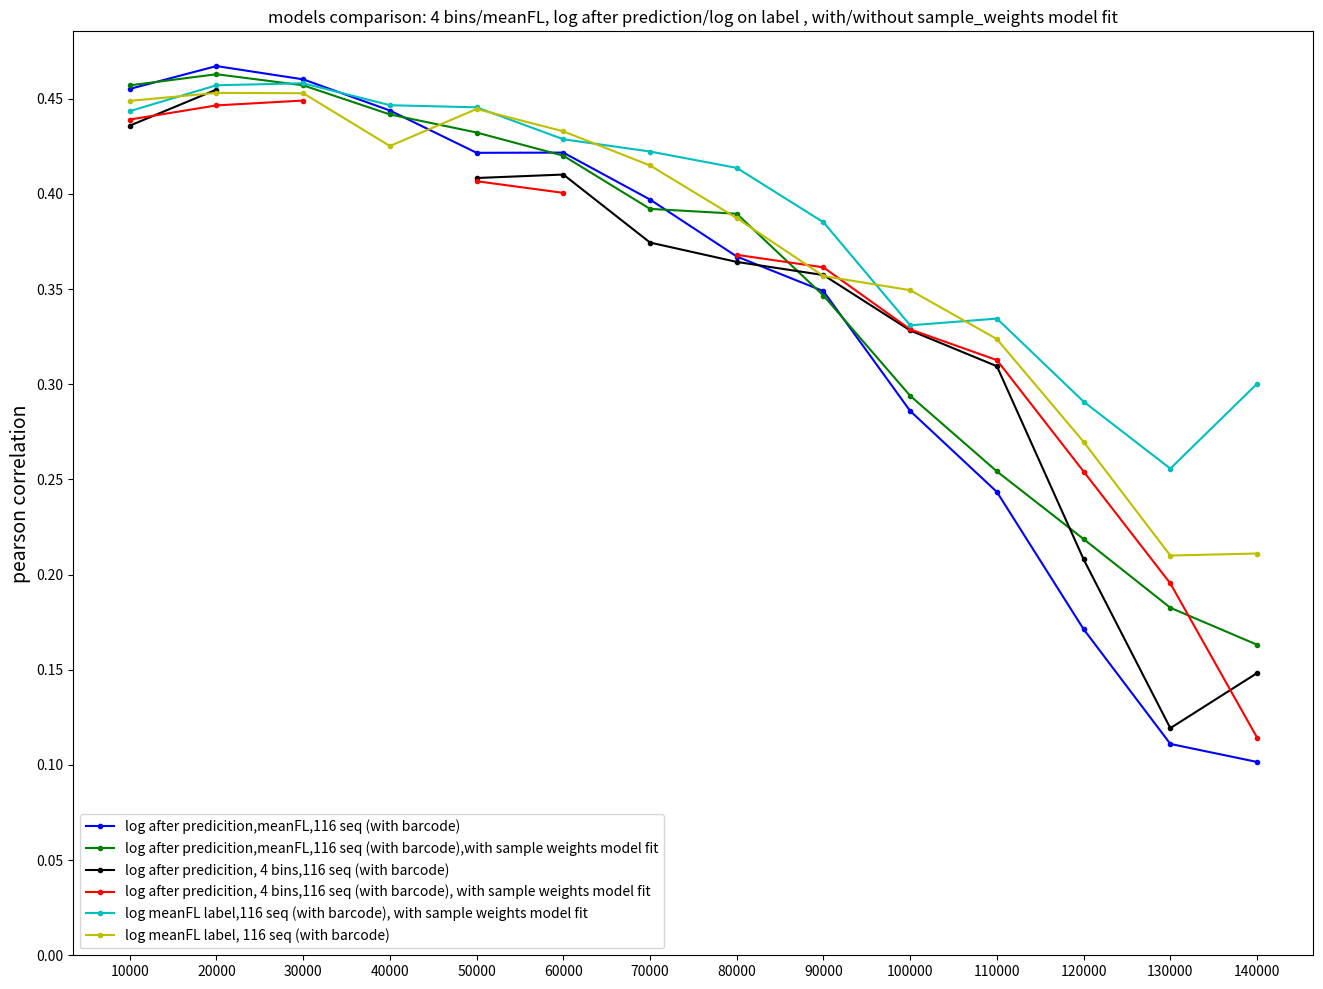

This chart was generated by the following Python code:
import numpy as np
import matplotlib.pyplot as plt


amount_of_data_points= [10000, 20000, 30000, 40000, 50000, 60000, 70000, 80000, 90000, 100000, 110000, 120000, 130000, 140000]
min_readtot = [8957, 6009, 4447, 3418, 2671, 2084, 1623, 1245, 934, 670, 454, 271, 119, 4]


#log meanFL labels prediction
log_meanfl_116 = [0.4488152617954766, 0.45300675089171605, 0.45282120641826495, 0.4251091110823297, 0.4445411538930527, 0.4328226828202526, 0.4148957506091534, 0.3872302138329518, 0.35677994667446666, 0.34938272474808474, 0.32369349677406123, 0.2697107896872501, 0.20997866572013785, 0.2110503160424364]
log_meanfl_116_weights = [0.443418565895802, 0.45701605715888816, 0.4580647089605019, 0.4465357432616376, 0.4454201927998763, 0.4286502899808109, 0.42220938468353264, 0.41360985810694634, 0.3850384787806399, 0.33091185420952873, 0.33444846599012934, 0.2908330196159247, 0.25564675953164606, 0.3002268415958914]

#pearson corr log
log_pc_bins_116_weights =[0.43900076716425607, 0.44643746981647603, 0.44899249113909984, None, 0.40661168429301264, 0.400486784086635, None, 0.36793402703704414, 0.36135754086400795, 0.3287757692894872, 0.31264886379707846, 0.254120013233437, 0.1953262740307708, 0.11437459442421824]
log_pc_bins_116 = [0.4358032093151015, 0.4547533322705739, None, None, 0.40829684504964675, 0.41011862723353865, 0.3743890729896613, 0.3642197544685713, 0.35731018727019, 0.3282345423955814, 0.3094245526090286, 0.20799973688410134, 0.11931043808205313, 0.1482309109156145]
log_pc_meanfl_116 = [0.4550943879888908, 0.4670954896206748, 0.46011826725755156, 0.44373577038085377, 0.42153268289728946, 0.4216382047080302, 0.3969782710552274, 0.36705668990984086, 0.3488370353725618, 0.28592078023700424, 0.24337765514927698, 0.17128629637434636, 0.1110269265444366, 0.10155213331517621]# amount_of_data_points = [10000, 20000, 30000, 40000, 50000, 60000, 70000, 80000, 90000, 100000, 110000, 120000, 130000, 140000]
log_pc_meanfl_116_weights = [0.45697452595023813, 0.462806398634125, 0.4569781717177102, 0.4416890560035466, 0.4321911743308702, 0.42000606590664213, 0.3920829759947355, 0.3895233798856745, 0.346541394574358, 0.2938942310328697, 0.25417714554222176, 0.21863640240227677, 0.1825572558582499, 0.16313357297392828]# amount_of_data_points = [10000, 20000, 30000, 40000, 50000, 60000, 70000, 80000, 90000, 100000, 110000, 120000, 130000, 140000]




# print(len(pearson_corr), len(amount_of_data_points), len(k_fold_pearson_std))
#
# for item in min_readtot:
#     print(item, end=")      (")
fig= plt.figure(figsize=(16, 12), dpi=300)

plt.plot(amount_of_data_points, log_pc_meanfl_116, 'b.-',label="log after predicition,meanFL,116 seq (with barcode)")
plt.plot(amount_of_data_points, log_pc_meanfl_116_weights, 'g.-', label="log after predicition,meanFL,116 seq (with barcode),with sample weights model fit")
plt.plot(amount_of_data_points, log_pc_bins_116, 'k.-', label="log after predicition, 4 bins,116 seq (with barcode)")
plt.plot(amount_of_data_points, log_pc_bins_116_weights, 'r.-', label="log after predicition, 4 bins,116 seq (with barcode), with sample weights model fit")
plt.plot(amount_of_data_points, log_meanfl_116_weights, 'c.-',label="log meanFL label,116 seq (with barcode), with sample weights model fit")
plt.plot(amount_of_data_points, log_meanfl_116, 'y.-', label="log meanFL label, 116 seq (with barcode)")

plt.xticks(amount_of_data_points)
plt.yticks(np.arange(0, 0.5, step=0.05))
plt.ylabel("pearson correlation", fontsize=14)
plt.title("models comparison: 4 bins/meanFL, log after prediction/log on label , with/without sample_weights model fit")

# plt.xlabel("\n\namount of 116 sequences data points (minimum readtot of the data points)", fontsize=14)
plt.legend()
plt.show()
plt.savefig('models_comp_log.png',dpi=300)